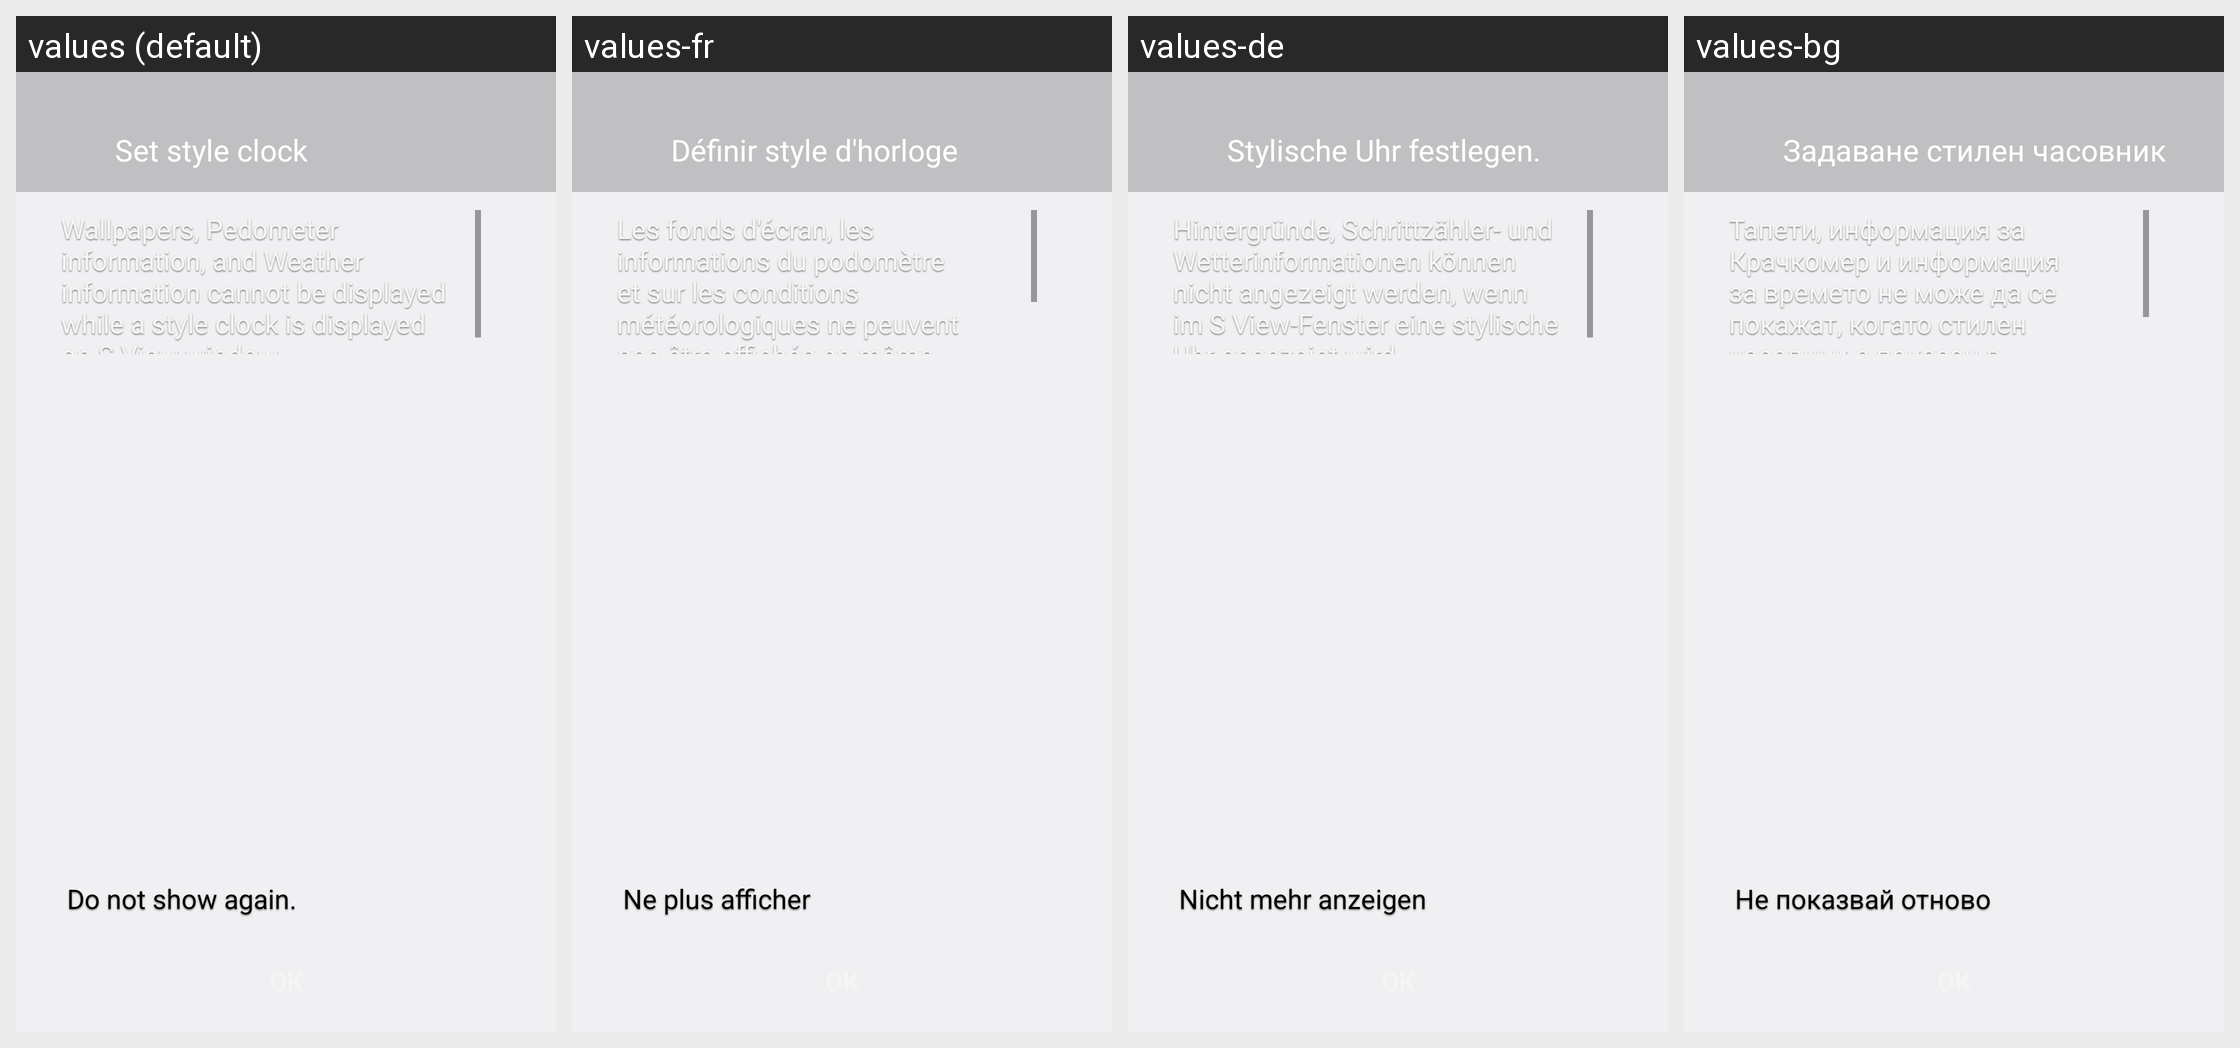

Strings drawn on this Android screen and how each of the app's shown locales translates them:
Android screen res/layout/s_view_cover_popup_activity.xml rendered under 4 locales, left to right: values (default), values-fr, values-de, values-bg. Device: Nexus 5 (rendered at 1080×1920; each locale shown at half size, 540×960, under a caption strip naming it); theme systemui_theme_light.
Other locales in the repository, not shown: values-ar, values-as, values-az, values-az-rAZ, values-be, values-bn, values-bn-rIN, values-ca, values-cs, values-da, values-el, values-en-rAU, values-en-rGB, values-en-rPH, values-en-rUS, values-en-rZG, values-es, values-es-rES, values-es-rUS, values-et, values-et-rEE, values-eu, values-eu-rES, values-fa, values-fi, values-fr-rCA, values-ga, values-gl, values-gl-rES, values-gu, values-gu-rIN, values-hi, values-hr, values-hu, values-hy, values-hy-rAM, values-in, values-is, values-is-rIS, values-it, values-iw, values-ja, values-ka, values-ka-rGE, values-kk, values-kk-rKZ, values-km, values-km-rKH, values-kn, values-kn-rIN, values-ko, values-ky, values-ky-rKG, values-lo, values-lo-rLA, values-lt, values-lv, values-mk, values-mk-rMK, values-ml, values-ml-rIN, values-mn, values-mn-rMN, values-mr, values-mr-rIN, values-ms, values-ms-rMY, values-my, values-my-rMM, values-my-rZG, values-nb, values-ne, values-nl, values-or, values-pa, values-pa-rIN, values-pl, values-pl-rSP, values-pt, values-pt-rBR, values-pt-rPT, values-ro, values-ru, values-si, values-sk, values-sl, values-sq, values-sq-rAL, values-sr, values-sv, values-ta, values-ta-rIN, values-te, values-te-rIN, values-tg, values-th, values-tk, values-tl, values-tr, values-uk, values-ur, values-ur-rPK, values-uz, values-uz-rUZ, values-vi, values-zh-rCN, values-zh-rHK, values-zh-rSG, values-zh-rTW.
Strings drawn on this screen, with the default value and each locale's value (text and hints the layout hard-codes, and strings that could not be matched under every locale, appear in the picture but are not listed):

s_view_stylized_clock_theme
  values: Set style clock
  values-fr: Définir style d'horloge
  values-de: Stylische Uhr festlegen.
  values-bg: Задаване стилен часовник

s_view_cover_warn_popup_stylized_clock
  values: Wallpapers, Pedometer information, and Weather information cannot be displayed while a style clock is displayed on S View window.
  values-fr: Les fonds d'écran, les informations du podomètre et sur les conditions météorologiques ne peuvent pas être affichés en même temps qu'une horloge dans la fenêtre S View.
  values-de: Hintergründe, Schrittzähler- und Wetterinformationen können nicht angezeigt werden, wenn im S View-Fenster eine stylische Uhr angezeigt wird.
  values-bg: Тапети, информация за Крачкомер и информация за времето не може да се покажат, когато стилен часовник е показан в прозореца на S View.

popup_do_not_show_gain
  values: Do not show again.
  values-fr: Ne plus afficher
  values-de: Nicht mehr anzeigen
  values-bg: Не показвай отново
